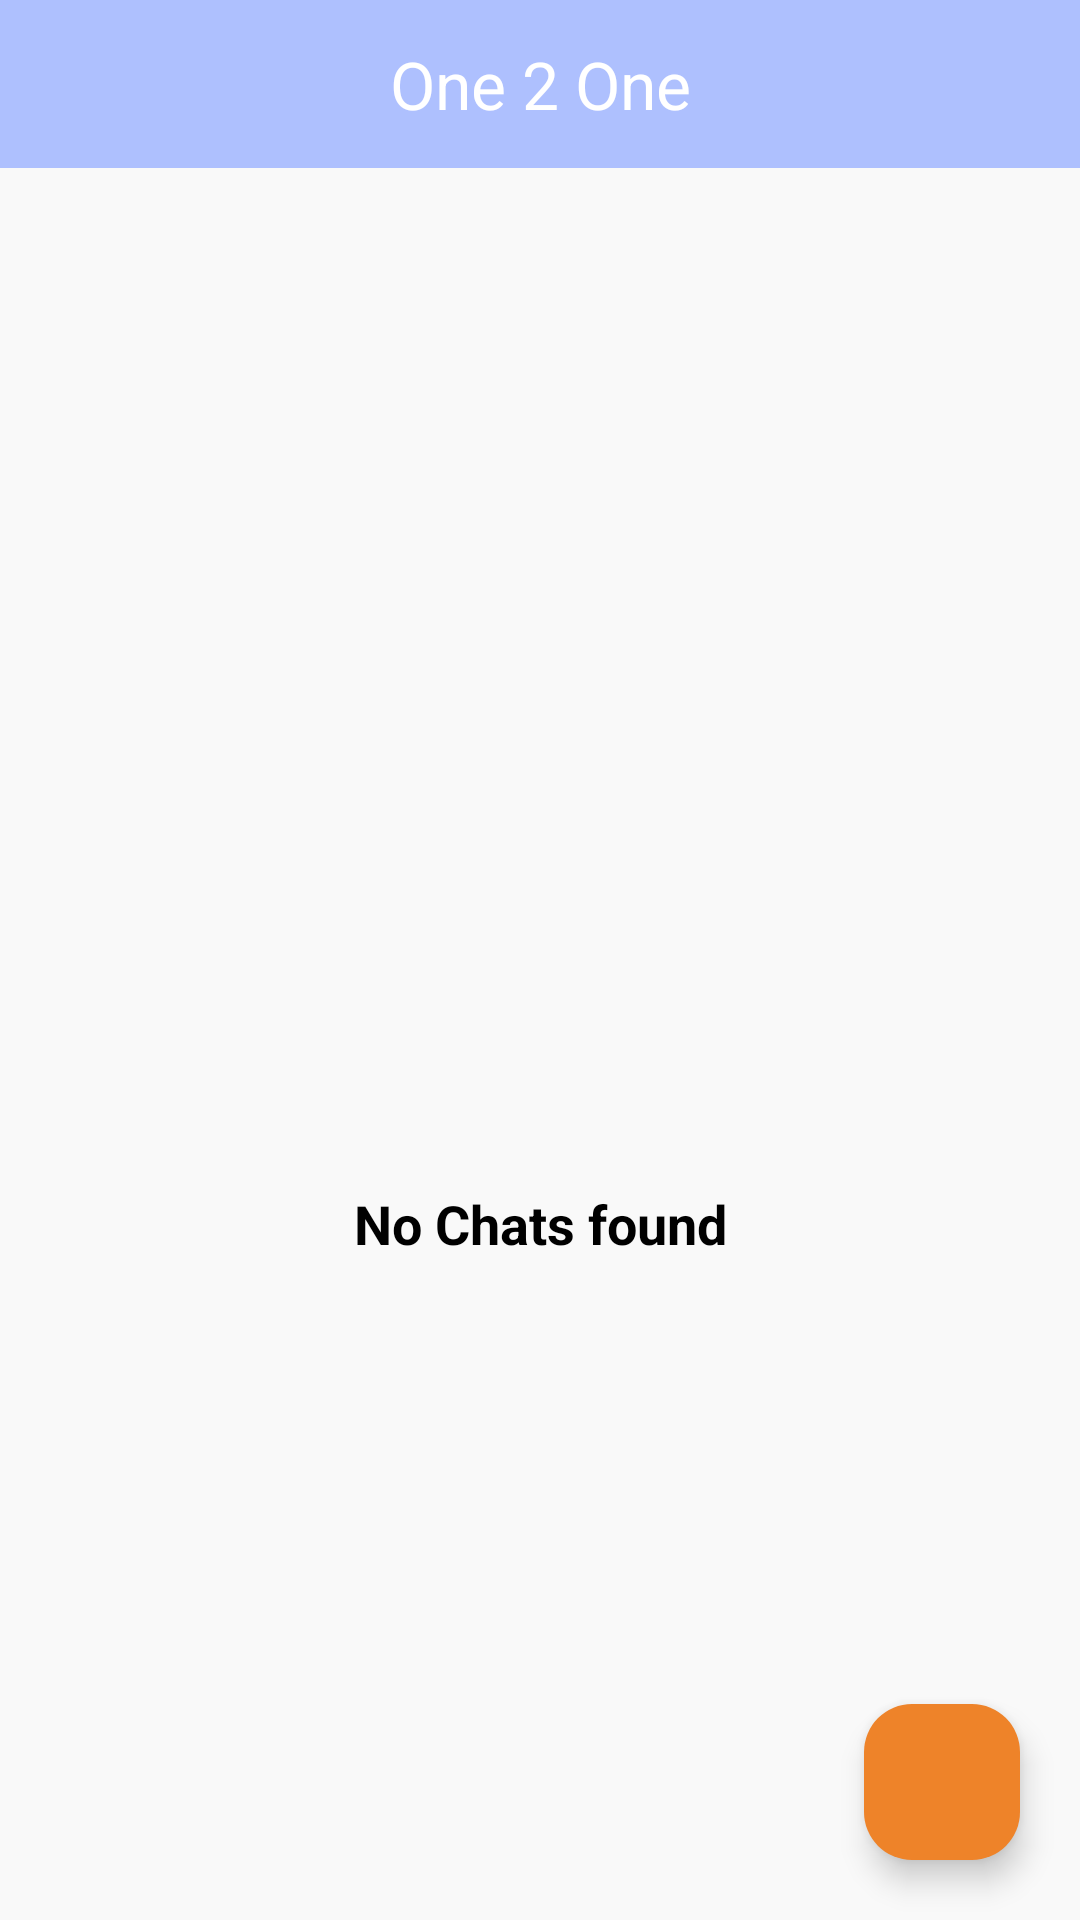

The Android layout XML behind this screen, and the referenced resources:
<!-- AndroidManifest.xml: application theme Theme.One2One -->
<!-- res/layout/activity_main.xml -->
<?xml version="1.0" encoding="utf-8"?>
<androidx.constraintlayout.widget.ConstraintLayout xmlns:android="http://schemas.android.com/apk/res/android"
    xmlns:app="http://schemas.android.com/apk/res-auto"
    android:layout_width="match_parent"
    android:layout_height="match_parent"
    android:background="@color/bg_screens">

    <TextView
        android:id="@+id/toolbar_title"
        android:layout_width="match_parent"
        android:layout_height="56dp"
        android:gravity="center"
        android:background="@color/primary_200"
        android:text="One 2 One"
        android:textColor="@color/white"
        android:textSize="22sp"
        app:layout_constraintTop_toTopOf="parent" />

    <androidx.recyclerview.widget.RecyclerView
        android:id="@+id/recycler_chat"
        android:layout_width="match_parent"
        android:layout_height="0dp"
        app:layoutManager="androidx.recyclerview.widget.LinearLayoutManager"
        app:layout_constraintBottom_toBottomOf="parent"
        app:layout_constraintTop_toBottomOf="@+id/toolbar_title" />

    <com.google.android.material.floatingactionbutton.FloatingActionButton
        android:id="@+id/fab_find_user"
        android:layout_width="52dp"
        android:layout_height="52dp"
        android:layout_margin="20dp"
        android:src="@drawable/ic_person_search"
        app:backgroundTint="@color/initial"
        app:layout_constraintBottom_toBottomOf="parent"
        app:layout_constraintEnd_toEndOf="parent" />

    <androidx.constraintlayout.widget.ConstraintLayout
        android:id="@+id/no_list_data"
        android:layout_width="wrap_content"
        android:layout_height="wrap_content"
        android:visibility="visible"
        app:layout_constraintBottom_toBottomOf="parent"
        app:layout_constraintEnd_toEndOf="parent"
        app:layout_constraintStart_toStartOf="parent"
        app:layout_constraintTop_toTopOf="parent">

        <ImageView
            android:id="@+id/iv_no_image"
            android:layout_width="200dp"
            android:layout_height="200dp"
            android:src="@drawable/ic_no_chat"
            app:tint="@color/purple_200"
            app:layout_constraintStart_toStartOf="parent"
            app:layout_constraintTop_toTopOf="parent" />

        <TextView
            android:layout_width="wrap_content"
            android:layout_height="wrap_content"
            android:layout_marginTop="10dp"
            android:text="No Chats found"
            android:textColor="@android:color/black"
            android:textSize="18sp"
            android:textStyle="bold"
            app:layout_constraintBottom_toBottomOf="@+id/iv_no_image"
            app:layout_constraintEnd_toEndOf="parent"
            app:layout_constraintStart_toStartOf="parent" />


    </androidx.constraintlayout.widget.ConstraintLayout>
</androidx.constraintlayout.widget.ConstraintLayout>
<!-- resources referenced by this layout -->
<resources>
  <color name="bg_screens">#F9F9F9</color>
  <color name="initial">#ee8329</color>
  <color name="primary_200">#AEC0FE</color>
  <color name="purple_200">#FFBB86FC</color>
  <color name="white">#FFFFFFFF</color>
  <style name="Theme.One2One" parent="Base.Theme.One2One" />
  <style name="Base.Theme.One2One" parent="Theme.Material3.DayNight.NoActionBar">
          
          
      </style>
</resources>
